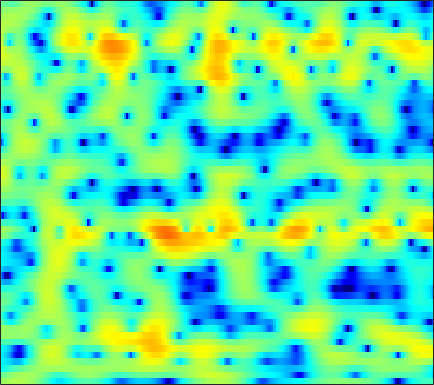

The file beside this chart, header and first rows:
0.99171, 1.2646, 1.5893, 1.8598, 2.0215, 2.187, 2.2927, 2.3358, 2.3437, 2.2911, 2.175, 2.049, 1.8269, 1.5324, 1.2619, 0.83098, 0.31095, -0.13884, -0.81636, -1.5872, -2.457, -3.1669, -4.1917, -5.2711
-1.587, -1.158, -0.6131, -0.1081, 0.2402, 0.6594, 1.022, 1.255, 1.513, 1.71, 1.843, 1.9, 1.915, 1.858, 1.764, 1.571, 1.295, 1.031, 0.5998, 0.08314, -0.5171, -1.017, -1.733, -2.463
-6.654, -5.92, -5.12, -4.468, -4.042, -3.534, -3.061, -2.714, -2.252, -1.78, -1.303, -0.9414, -0.475, -0.03264, 0.2728, 0.6418, 0.9513, 1.145, 1.348, 1.494, 1.587, 1.625, 1.64, 1.627
-6.965, -7.145, -7.546, -8.114, -8.654, -9.448, -10.2, -10.53, -10.38, -9.428, -7.927, -6.659, -4.983, -3.438, -2.375, -1.12, -0.03746, 0.6683, 1.47, 2.123, 2.638, 2.934, 3.217, 3.382
-6.91, -7.644, -8.899, -10.52, -12.02, -14.43, -17.42, -19.88, -22.14, -20.11, -15.98, -13.04, -9.638, -6.767, -4.913, -2.772, -0.9738, 0.1695, 1.452, 2.47, 3.257, 3.701, 4.11, 4.319
-6.357, -6.69, -7.518, -8.764, -9.995, -12.12, -14.78, -17.16, -19.83, -18.75, -15.02, -12.25, -9.016, -6.278, -4.543, -2.558, -0.8889, 0.1749, 1.369, 2.328, 3.07, 3.498, 3.903, 4.134
-2.936, -2.812, -2.806, -2.962, -3.149, -3.429, -3.658, -3.775, -3.801, -3.653, -3.303, -2.929, -2.35, -1.714, -1.24, -0.6536, -0.1285, 0.2104, 0.5961, 0.9263, 1.229, 1.461, 1.761, 2.054
0.9159, 0.9399, 0.9415, 0.9106, 0.8776, 0.8335, 0.8062, 0.7971, 0.8014, 0.8235, 0.8366, 0.8273, 0.7644, 0.6006, 0.3862, -0.05341, -0.721, -1.405, -2.565, -3.951, -5.167, -5.545, -4.905, -3.405
1.567, 1.29, 0.9353, 0.6574, 0.5309, 0.4802, 0.5673, 0.7014, 0.9378, 1.181, 1.384, 1.48, 1.496, 1.347, 1.103, 0.5594, -0.3025, -1.194, -2.775, -4.853, -7.118, -8.089, -7.024, -4.659
-1.465, -2.637, -4.417, -6.152, -6.992, -6.895, -5.637, -4.426, -2.898, -1.606, -0.5848, 0.01342, 0.6313, 1.049, 1.244, 1.361, 1.339, 1.254, 1.079, 0.8841, 0.7496, 0.7387, 0.8514, 1.08
-3.28, -4.843, -7.444, -10.6, -12.58, -12.19, -9.485, -7.545, -5.46, -3.878, -2.63, -1.865, -0.9965, -0.2568, 0.227, 0.7925, 1.272, 1.578, 1.915, 2.184, 2.39, 2.502, 2.595, 2.629
-1.584, -2.202, -3.022, -3.763, -4.191, -4.564, -4.722, -4.756, -4.699, -4.58, -4.36, -4.074, -3.483, -2.661, -1.937, -0.9085, 0.0946, 0.7774, 1.571, 2.217, 2.691, 2.937, 3.109, 3.116
-0.5609, -0.79, -1.167, -1.624, -2.03, -2.673, -3.478, -4.234, -5.567, -7.434, -10.06, -12.34, -13.03, -9.475, -6.641, -3.605, -1.308, 0.04399, 1.452, 2.49, 3.204, 3.547, 3.775, 3.747
-1.769, -1.713, -1.766, -1.933, -2.15, -2.534, -3.07, -3.605, -4.529, -5.688, -6.992, -7.738, -7.665, -6.106, -4.468, -2.299, -0.4248, 0.7505, 2.023, 2.956, 3.58, 3.861, 3.991, 3.829
-4.98, -4.918, -4.858, -4.753, -4.645, -4.453, -4.235, -4.054, -3.818, -3.556, -3.222, -2.886, -2.291, -1.524, -0.8549, 0.09923, 1.049, 1.709, 2.48, 3.086, 3.507, 3.682, 3.705, 3.479
-9.627, -10.42, -11.18, -11.16, -10.51, -9.186, -7.771, -6.763, -5.55, -4.5, -3.543, -2.872, -2.012, -1.171, -0.5452, 0.2735, 1.056, 1.606, 2.262, 2.816, 3.234, 3.443, 3.562, 3.496
-13.21, -16.25, -23.36, -25.36, -18.73, -13.81, -10.8, -9.184, -7.514, -6.21, -5.146, -4.452, -3.578, -2.718, -2.068, -1.182, -0.2839, 0.3868, 1.241, 2.011, 2.664, 3.063, 3.463, 3.689
-8.926, -9.68, -10.45, -10.71, -10.5, -9.914, -9.173, -8.636, -8.059, -7.622, -7.339, -7.162, -6.899, -6.408, -5.812, -4.688, -3.286, -2.169, -0.6989, 0.6501, 1.799, 2.525, 3.317, 3.89
-6.541, -6.863, -7.246, -7.605, -7.816, -8.069, -8.276, -8.469, -8.83, -9.433, -10.4, -11.5, -13.75, -17.05, -17.88, -13.45, -8.777, -6.023, -3.12, -0.8738, 0.9042, 1.989, 3.132, 3.982
-6.879, -7.06, -7.433, -7.953, -8.46, -9.127, -9.81, -10.27, -10.7, -11.07, -11.46, -11.93, -12.71, -13.23, -12.82, -10.74, -7.84, -5.729, -3.223, -1.119, 0.616, 1.705, 2.874, 3.762
-7.331, -7.397, -8.023, -9.167, -10.43, -12.73, -15.44, -16.94, -16.57, -14.43, -12.33, -11.04, -9.622, -8.321, -7.34, -5.921, -4.394, -3.211, -1.682, -0.2796, 0.9863, 1.788, 2.708, 3.452
-4.601, -4.785, -5.5, -6.809, -8.155, -10.65, -13.63, -15.49, -14.87, -12.33, -10.04, -8.68, -7.183, -5.953, -5.097, -3.921, -2.711, -1.762, -0.5406, 0.6097, 1.622, 2.23, 2.834, 3.245
0.6233, 0.3433, -0.1854, -0.9003, -1.537, -2.414, -3.271, -3.758, -4.134, -4.349, -4.485, -4.601, -4.808, -5.046, -5.069, -4.601, -3.377, -2.122, -0.2754, 1.378, 2.573, 3.185, 3.536, 3.247
2.173, 1.817, 1.336, 0.8453, 0.4324, -0.1298, -0.732, -1.213, -1.935, -2.698, -3.611, -4.495, -6.224, -9.076, -13.05, -37.86, -12.31, -6.755, -2.391, 0.4216, 2.244, 3.09, 3.596, 3.344
-2.88, -3.424, -3.742, -3.776, -3.77, -3.919, -4.266, -4.741, -5.575, -6.53, -7.323, -7.804, -8.112, -8.184, -8.003, -7.171, -5.597, -4.088, -1.976, -0.1071, 1.4, 2.256, 3, 3.421
-16.16, -18.85, -13.14, -9.626, -8.198, -7.396, -7.553, -8.221, -9.934, -12.91, -17.22, -18.37, -14.15, -10.14, -7.859, -5.446, -3.438, -2.102, -0.5255, 0.8155, 1.932, 2.615, 3.313, 3.801
-7.648, -8.241, -7.889, -6.994, -6.441, -6.102, -6.31, -6.804, -7.915, -9.415, -10.71, -10.78, -9.236, -6.936, -5.24, -3.259, -1.593, -0.5177, 0.711, 1.732, 2.556, 3.031, 3.523, 3.81
-2.082, -2.328, -2.543, -2.65, -2.719, -2.833, -2.995, -3.176, -3.431, -3.615, -3.637, -3.482, -3.028, -2.332, -1.715, -0.8506, 0.01515, 0.616, 1.341, 1.954, 2.435, 2.707, 2.926, 2.983
0.06989, -0.01064, -0.1541, -0.3303, -0.4777, -0.6779, -0.8691, -1.001, -1.142, -1.217, -1.198, -1.113, -0.9174, -0.6328, -0.3788, -0.003579, 0.3895, 0.6813, 1.043, 1.359, 1.605, 1.744, 1.812, 1.75
1.505, 1.457, 1.286, 1.009, 0.7583, 0.3792, -0.01096, -0.2708, -0.5505, -0.7288, -0.7926, -0.7813, -0.7002, -0.5877, -0.4996, -0.3761, -0.2694, -0.184, -0.04578, 0.1329, 0.345, 0.5106, 0.7064, 0.8088
3.178, 3.027, 2.633, 2.03, 1.451, 0.5459, -0.4331, -1.135, -1.861, -2.199, -2.149, -1.953, -1.644, -1.431, -1.389, -1.527, -1.844, -2.144, -2.466, -2.484, -2.056, -1.517, -0.6505, 0.1492
4.656, 4.371, 3.717, 2.703, 1.656, -0.2172, -2.822, -5.418, -9.429, -10.15, -7.026, -4.978, -3.208, -2.342, -2.207, -2.708, -4.051, -5.763, -9.323, -12.96, -9.696, -6.22, -2.879, -0.5993
4.115, 3.872, 3.309, 2.43, 1.525, -0.07931, -2.215, -4.135, -6.546, -7.017, -5.415, -4.026, -2.651, -1.944, -1.836, -2.235, -3.244, -4.374, -6.122, -7.125, -6.126, -4.583, -2.476, -0.7443
1.992, 1.984, 1.859, 1.587, 1.289, 0.7837, 0.2233, -0.1788, -0.5871, -0.7562, -0.6889, -0.5449, -0.3564, -0.2732, -0.3251, -0.5453, -0.9246, -1.26, -1.673, -1.927, -1.95, -1.813, -1.494, -1.091
-0.5748, -0.2722, 0.1272, 0.4973, 0.7394, 1.009, 1.213, 1.33, 1.454, 1.548, 1.622, 1.649, 1.633, 1.541, 1.411, 1.144, 0.7782, 0.4464, -0.05732, -0.6161, -1.225, -1.69, -2.318, -2.87
-4.54, -3.789, -2.559, -1.279, -0.3935, 0.6341, 1.457, 1.949, 2.455, 2.804, 3.01, 3.08, 3.072, 2.946, 2.777, 2.441, 1.98, 1.539, 0.7988, -0.154, -1.38, -2.538, -4.484, -6.976
-15.58, -11.23, -6.686, -3.567, -1.82, -0.05385, 1.245, 1.98, 2.693, 3.157, 3.408, 3.482, 3.446, 3.282, 3.087, 2.746, 2.303, 1.892, 1.202, 0.2941, -0.9148, -2.097, -4.175, -7.024
-9.238, -7.695, -5.205, -2.947, -1.536, -0.03306, 1.101, 1.736, 2.315, 2.621, 2.688, 2.597, 2.325, 1.952, 1.651, 1.29, 1.01, 0.8509, 0.6583, 0.4051, 0.02106, -0.3819, -1.042, -1.776
-2.914, -2.512, -1.768, -0.9116, -0.2695, 0.5367, 1.207, 1.574, 1.858, 1.852, 1.516, 1.023, 0.04931, -1.232, -2.245, -3.22, -3.189, -2.546, -1.393, -0.3528, 0.3878, 0.7449, 0.9908, 1.033
-1.38, -1.392, -1.254, -0.9362, -0.5743, 0.02585, 0.6389, 1.012, 1.329, 1.315, 0.8563, 0.144, -1.458, -4.212, -7.669, -18.13, -13.98, -7.5, -3.125, -0.5931, 0.9866, 1.752, 2.364, 2.617
-3.589, -4.442, -5.508, -5.786, -5.196, -3.69, -2.067, -0.9989, 0.04874, 0.6728, 0.8593, 0.7282, 0.1983, -0.6085, -1.242, -1.777, -1.53, -0.8613, 0.3175, 1.44, 2.31, 2.756, 3.068, 3.074
-6.525, -8.794, -14.23, -27.16, -15.82, -8.737, -4.966, -3.051, -1.254, -0.04532, 0.7358, 1.1, 1.372, 1.489, 1.539, 1.63, 1.808, 2.005, 2.303, 2.592, 2.79, 2.853, 2.77, 2.456
-4.773, -5.457, -6.235, -6.389, -5.908, -4.7, -3.238, -2.197, -0.9738, -0.004262, 0.7245, 1.127, 1.522, 1.776, 1.901, 2.03, 2.124, 2.187, 2.254, 2.284, 2.253, 2.168, 1.947, 1.559
-2.543, -2.697, -2.774, -2.643, -2.387, -1.863, -1.195, -0.6674, 0.003719, 0.5738, 1.004, 1.231, 1.407, 1.464, 1.448, 1.376, 1.286, 1.224, 1.184, 1.177, 1.185, 1.165, 1.076, 0.8845
-1.385, -1.67, -1.84, -1.704, -1.397, -0.7781, -0.0642, 0.4528, 1.038, 1.454, 1.661, 1.671, 1.474, 1.073, 0.6701, 0.0468, -0.5224, -0.8255, -0.9679, -0.7967, -0.4328, -0.1138, 0.258, 0.5096
-1.874, -3.286, -4.726, -4.429, -3.166, -1.171, 0.5183, 1.499, 2.413, 2.905, 2.991, 2.779, 2.13, 0.9976, -0.2017, -2.292, -4.871, -6.602, -6.987, -5.145, -3.07, -1.792, -0.5229, 0.3352
-1.792, -4.76, -10.62, -9.291, -4.917, -1.003, 1.389, 2.597, 3.596, 4.043, 4.003, 3.661, 2.793, 1.385, -0.1009, -2.809, -6.634, -10.02, -10.8, -7.217, -4.388, -2.993, -1.73, -0.9306
1.847, 1.231, 0.6888, 0.7193, 1.115, 1.844, 2.607, 3.043, 3.416, 3.483, 3.239, 2.867, 2.09, 1.06, 0.1327, -1.234, -2.567, -3.357, -4.042, -4.311, -4.382, -4.482, -4.783, -5.357
3.697, 3.491, 3.267, 3.12, 3.082, 3.058, 3.069, 3.013, 2.875, 2.576, 2.118, 1.661, 0.8927, -0.01133, -0.755, -1.755, -2.761, -3.438, -4.234, -4.928, -5.688, -6.385, -7.705, -9.93
4.631, 4.338, 3.917, 3.533, 3.275, 3.027, 2.787, 2.61, 2.271, 1.794, 1.133, 0.5012, -0.4699, -1.605, -2.494, -3.693, -4.837, -5.608, -6.368, -6.801, -7.029, -7.075, -7.19, -7.43
4.867, 4.065, 2.933, 1.98, 1.532, 1.366, 1.451, 1.549, 1.466, 1.071, 0.2811, -0.5578, -1.999, -3.757, -5.204, -7.312, -9.38, -10.91, -12.44, -12.38, -10.4, -8.613, -6.406, -4.544
3.865, 1.96, -1.648, -6.681, -8.582, -5.063, -1.908, -0.6056, 0.2083, 0.104, -0.7727, -1.925, -4.203, -7.304, -10.14, -13.89, -16.25, -17.9, -21.68, -20.99, -13.61, -9.634, -5.609, -2.644
3.124, 1.655, -0.7987, -3.264, -4.07, -3.195, -1.681, -0.8881, -0.4529, -0.7418, -1.752, -3.049, -5.542, -9.143, -12.92, -19.33, -19.29, -16.39, -13.43, -11.09, -8.605, -6.74, -4.375, -2.146
3.103, 2.613, 1.947, 1.363, 1.069, 0.8176, 0.7013, 0.609, 0.3167, -0.2256, -1.107, -1.977, -3.413, -5.05, -6.304, -7.651, -8.333, -8.49, -8.242, -7.64, -6.806, -6.033, -4.773, -3.305
2.631, 2.647, 2.592, 2.478, 2.361, 2.198, 1.982, 1.783, 1.44, 0.9735, 0.3688, -0.1718, -1.007, -1.935, -2.653, -3.616, -4.549, -5.221, -6.166, -7.16, -8.155, -8.672, -8.519, -7.071
1.619, 1.935, 2.186, 2.311, 2.339, 2.334, 2.271, 2.178, 2.014, 1.776, 1.458, 1.148, 0.6531, 0.04425, -0.4857, -1.327, -2.368, -3.299, -4.881, -7.119, -10.6, -15.21, -30.16, -13.75
0.2549, 0.5754, 0.8229, 0.9335, 0.9836, 1.021, 1.096, 1.176, 1.288, 1.387, 1.429, 1.405, 1.277, 1.023, 0.7375, 0.2297, -0.455, -1.089, -2.094, -3.274, -4.474, -5.186, -5.49, -4.767
-0.9731, -1.069, -1.372, -1.796, -2.084, -2.277, -2.101, -1.722, -1.04, -0.3121, 0.3225, 0.7076, 1.062, 1.246, 1.275, 1.188, 0.986, 0.7604, 0.4063, 0.04694, -0.2663, -0.4105, -0.4463, -0.2851
